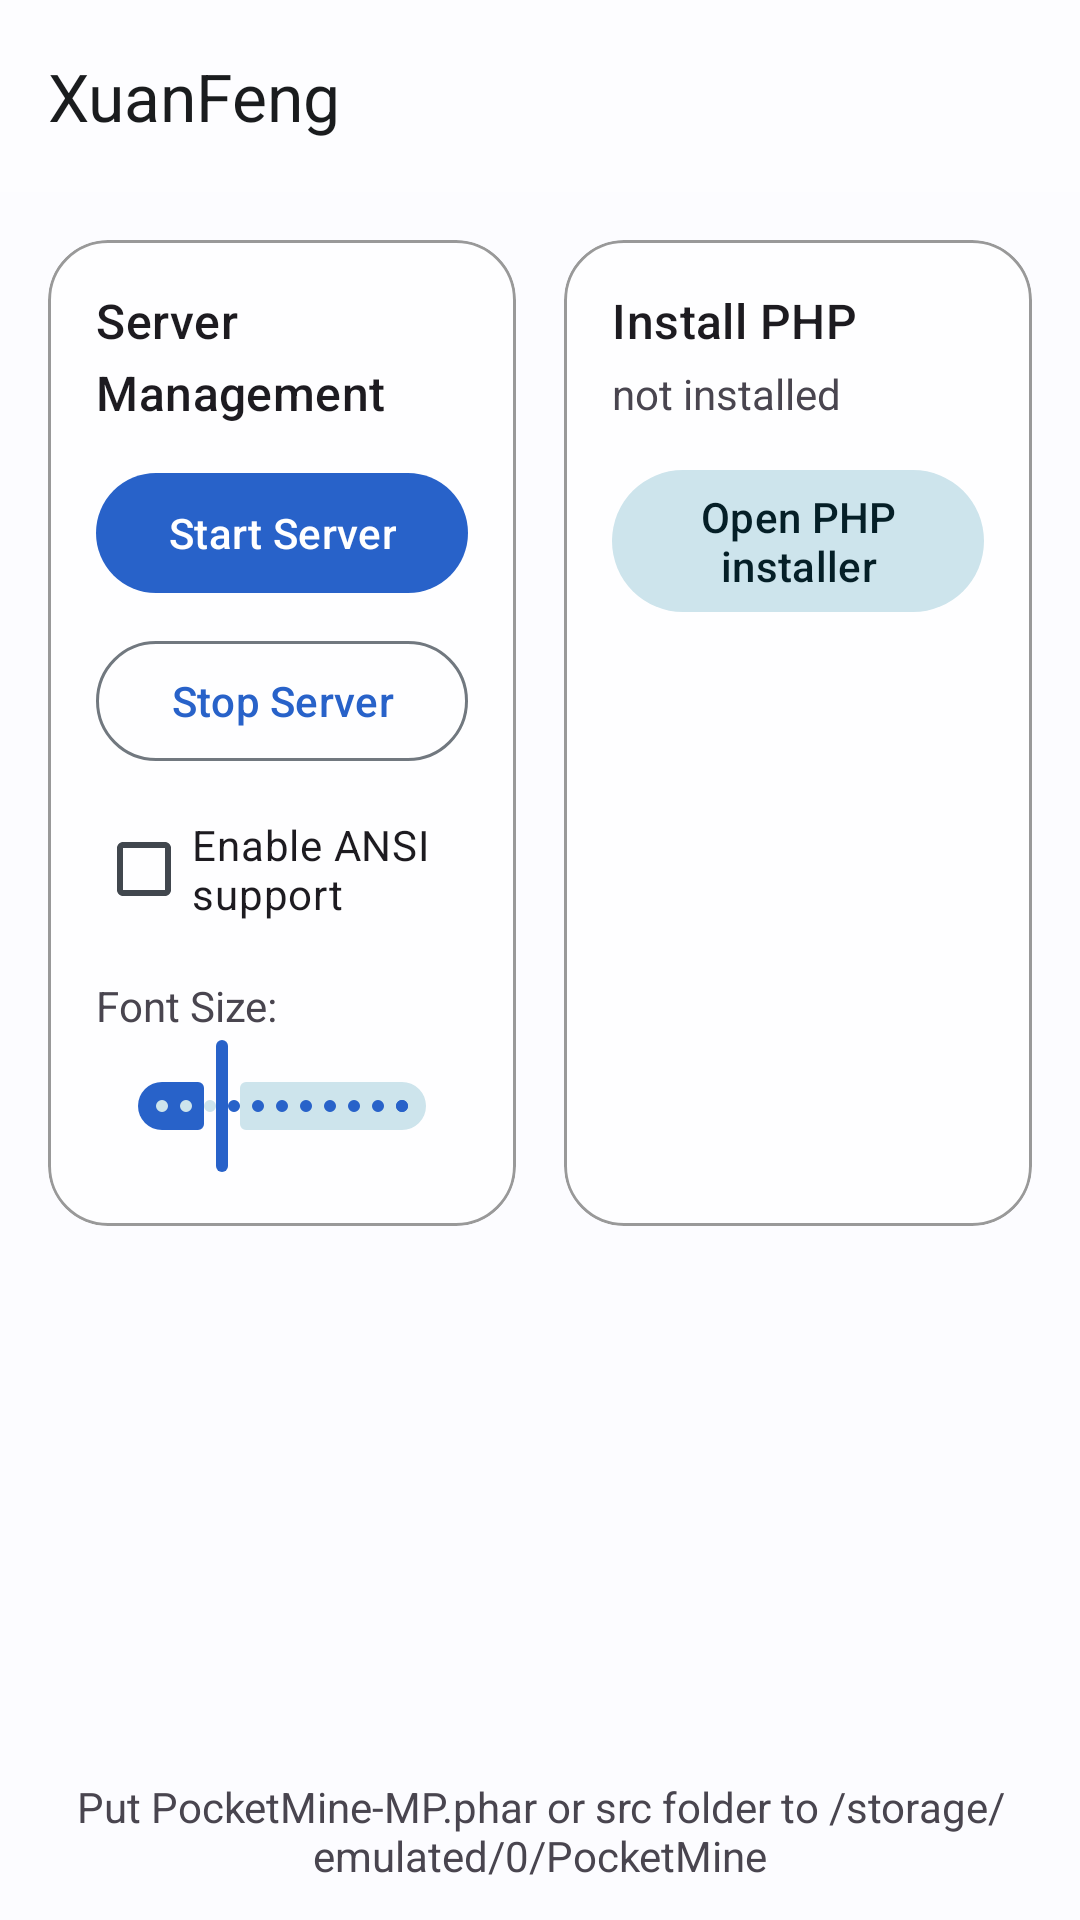

The Android layout XML behind this screen, and the referenced resources:
<!-- AndroidManifest.xml: application theme Theme.BlueLight -->
<!-- res/layout/activity_main.xml -->
<?xml version="1.0" encoding="utf-8"?>
<FrameLayout xmlns:android="http://schemas.android.com/apk/res/android"
    xmlns:app="http://schemas.android.com/apk/res-auto"
    android:layout_width="match_parent"
    android:layout_height="match_parent">

    
    <ImageView
        android:id="@+id/glassBackdrop"
        android:layout_width="match_parent"
        android:layout_height="match_parent"
        android:scaleType="centerCrop"
        android:contentDescription="@null" />

    
    <LinearLayout
        android:id="@+id/root"
        android:layout_width="match_parent"
        android:layout_height="match_parent"
        android:orientation="vertical">

        <com.google.android.material.appbar.MaterialToolbar
            android:id="@+id/topAppBar"
            android:layout_width="match_parent"
            android:layout_height="?attr/actionBarSize"
            android:background="@color/glass_toolbar"
            app:titleTextColor="?attr/colorOnSurface"
            app:title="@string/application_name" />

        <ScrollView
            android:layout_width="match_parent"
            android:layout_height="0dp"
            android:layout_weight="1">

            
            <LinearLayout
                android:layout_width="match_parent"
                android:layout_height="wrap_content"
                android:orientation="horizontal"
                android:padding="16dp">

                
                <com.google.android.material.card.MaterialCardView
                    android:layout_width="0dp"
                    android:layout_height="match_parent"
                    android:layout_marginEnd="8dp"
                    android:layout_weight="1"
                    app:cardBackgroundColor="@color/glass_card"
                    app:cardCornerRadius="20dp"
                    app:cardElevation="0dp"
                    app:contentPadding="16dp"
                    app:strokeColor="@color/glass_stroke"
                    app:strokeWidth="1dp">

                    <LinearLayout
                        android:layout_width="match_parent"
                        android:layout_height="wrap_content"
                        android:orientation="vertical">

                        <TextView
                            style="@style/TextAppearance.Material3.TitleMedium"
                            android:layout_width="match_parent"
                            android:layout_height="wrap_content"
                            android:text="@string/label_management" />

                        <com.google.android.material.button.MaterialButton
                            android:id="@+id/button_start"
                            android:layout_width="match_parent"
                            android:layout_height="wrap_content"
                            android:layout_marginTop="12dp"
                            android:text="@string/button_start" />

                        <com.google.android.material.button.MaterialButton
                            android:id="@+id/button_stop"
                            style="@style/Widget.Material3.Button.OutlinedButton"
                            android:layout_width="match_parent"
                            android:layout_height="wrap_content"
                            android:layout_marginTop="8dp"
                            android:text="@string/button_stop" />

                        <com.google.android.material.checkbox.MaterialCheckBox
                            android:id="@+id/check_ansi"
                            android:layout_width="match_parent"
                            android:layout_height="wrap_content"
                            android:layout_marginTop="8dp"
                            android:text="@string/check_ansi" />

                        <TextView
                            android:layout_width="match_parent"
                            android:layout_height="wrap_content"
                            android:layout_marginTop="12dp"
                            android:text="@string/label_console_fontsize" />

                        <com.google.android.material.slider.Slider
                            android:id="@+id/seekbar_fontsize"
                            android:layout_width="match_parent"
                            android:layout_height="wrap_content"
                            android:stepSize="1"
                            android:value="16"
                            android:valueFrom="8"
                            android:valueTo="40" />
                    </LinearLayout>
                </com.google.android.material.card.MaterialCardView>

                
                <com.google.android.material.card.MaterialCardView
                    android:layout_width="0dp"
                    android:layout_height="match_parent"
                    android:layout_marginStart="8dp"
                    android:layout_weight="1"
                    app:cardBackgroundColor="@color/glass_card"
                    app:cardCornerRadius="20dp"
                    app:cardElevation="0dp"
                    app:contentPadding="16dp"
                    app:strokeColor="@color/glass_stroke"
                    app:strokeWidth="1dp">

                    <LinearLayout
                        android:layout_width="match_parent"
                        android:layout_height="wrap_content"
                        android:orientation="vertical">

                        <TextView
                            style="@style/TextAppearance.Material3.TitleMedium"
                            android:layout_width="match_parent"
                            android:layout_height="wrap_content"
                            android:text="@string/title_install_php" />

                        <TextView
                            android:id="@+id/text_php_status"
                            android:layout_width="match_parent"
                            android:layout_height="wrap_content"
                            android:layout_marginTop="4dp"
                            android:text="@string/php_none" />

                        <com.google.android.material.button.MaterialButton
                            android:id="@+id/button_open_installer"
                            style="@style/Widget.Material3.Button.TonalButton"
                            android:layout_width="match_parent"
                            android:layout_height="wrap_content"
                            android:layout_marginTop="12dp"
                            android:text="@string/php_open_installer" />
                    </LinearLayout>
                </com.google.android.material.card.MaterialCardView>
            </LinearLayout>
        </ScrollView>

        <TextView
            android:id="@+id/text_server_hint"
            android:layout_width="match_parent"
            android:layout_height="wrap_content"
            android:gravity="center"
            android:padding="12dp"
            android:text="@string/label_pocketMine_to" />
    </LinearLayout>
</FrameLayout>
<!-- resources referenced by this layout -->
<resources>
  <color name="glass_card">#B3FFFFFF</color>
  <color name="glass_stroke">#66000000</color>
  <color name="glass_toolbar">#99FFFFFF</color>
  <string name="application_name" translatable="false">XuanFeng</string>
  <string name="button_start">Start Server</string>
  <string name="button_stop">Stop Server</string>
  <string name="check_ansi">Enable ANSI support</string>
  <string name="label_console_fontsize">Font Size:</string>
  <string name="label_management">Server Management</string>
  <string name="label_pocketMine_to">Put PocketMine-MP.phar or src folder to /storage/emulated/0/PocketMine</string>
  <string name="php_none">not installed</string>
  <string name="php_open_installer">Open PHP installer</string>
  <string name="title_install_php">Install PHP</string>
  <style name="Theme.BlueLight" parent="Theme.Material3.DayNight.NoActionBar">
          <item name="colorPrimary">@color/primary</item>
          <item name="colorOnPrimary">@color/on_primary</item>
          <item name="colorPrimaryContainer">@color/primary_container</item>
          <item name="colorOnPrimaryContainer">@color/on_primary_container</item>
          <item name="colorSecondary">@color/secondary</item>
          <item name="colorOnSecondary">@color/on_secondary</item>
          <item name="colorSecondaryContainer">@color/secondary_container</item>
          <item name="colorOnSecondaryContainer">@color/on_secondary_container</item>
          <item name="colorTertiary">@color/tertiary</item>
          <item name="colorOnTertiary">@color/on_tertiary</item>
          <item name="colorTertiaryContainer">@color/tertiary_container</item>
          <item name="colorOnTertiaryContainer">@color/on_tertiary_container</item>
          <item name="android:colorBackground">@color/background</item>
          <item name="colorSurface">@color/surface</item>
          <item name="colorOnSurface">@color/on_surface</item>
          <item name="colorSurfaceVariant">@color/surface_variant</item>
          <item name="colorOnSurfaceVariant">@color/on_surface_variant</item>
          <item name="colorError">@color/error</item>
          <item name="colorOnError">@color/on_error</item>
          <item name="colorOutline">@color/outline</item>
          <item name="android:statusBarColor">@android:color/transparent</item>
          <item name="android:navigationBarColor">@android:color/transparent</item>
      </style>
  <color name="primary">#2862C9</color>
  <color name="on_primary">#FFFFFF</color>
  <color name="primary_container">#C7DBFF</color>
  <color name="on_primary_container">#001B3C</color>
  <color name="secondary">#4A6572</color>
  <color name="on_secondary">#FFFFFF</color>
  <color name="secondary_container">#CDE4EC</color>
  <color name="on_secondary_container">#051F27</color>
  <color name="tertiary">#5B5B92</color>
  <color name="on_tertiary">#FFFFFF</color>
  <color name="tertiary_container">#E1DEFF</color>
  <color name="on_tertiary_container">#171734</color>
  <color name="background">#FCFCFF</color>
  <color name="surface">#FCFCFF</color>
  <color name="on_surface">#1A1C1E</color>
  <color name="surface_variant">#DEE3EA</color>
  <color name="on_surface_variant">#41474E</color>
  <color name="error">#BA1A1A</color>
  <color name="on_error">#FFFFFF</color>
  <color name="outline">#71787F</color>
</resources>
